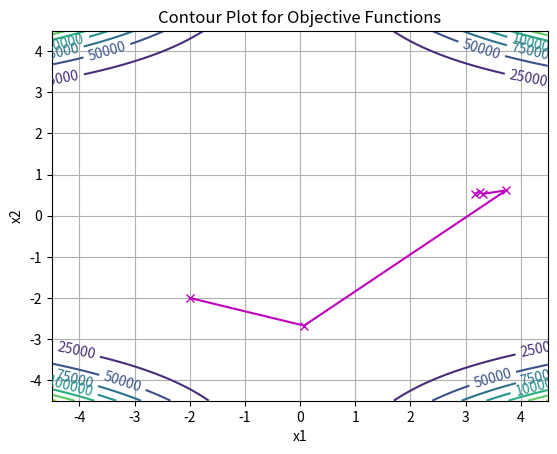
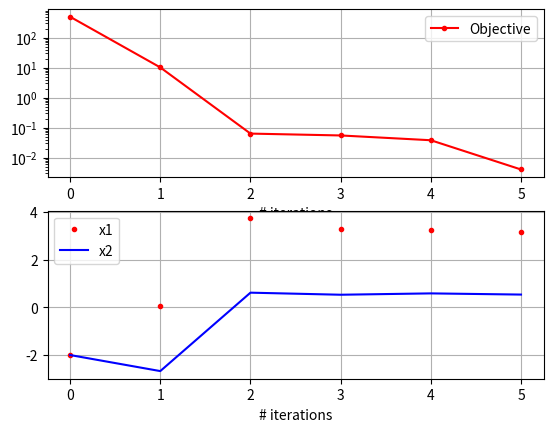

Write the Python code that produced these figures, in order.
# Copyright 2017 Battelle Energy Alliance, LLC
#
# Licensed under the Apache License, Version 2.0 (the "License");
# you may not use this file except in compliance with the License.
# You may obtain a copy of the License at
#
# http://www.apache.org/licenses/LICENSE-2.0
#
# Unless required by applicable law or agreed to in writing, software
# distributed under the License is distributed on an "AS IS" BASIS,
# WITHOUT WARRANTIES OR CONDITIONS OF ANY KIND, either express or implied.
# See the License for the specific language governing permissions and
# limitations under the License.
"""
  Simulated Annealing class for global optimization.

  Created 2020-02
  @author: Mohammad Abdo
"""
import numpy as np
import math
import sys
import matplotlib.pyplot as plt
#sys.path.append("/Users/<user>/projects/raven/framework")
#import Driver
#from utils import randomUtils
class simulatedAnnealing():
  """
  This class performs simulated annealing optimization
  @ In, currentPoint,
  @ In, onjectiveFunction,
  @ In, acceptanceCriterion,
  @ In, temperature,
  @ In, cooling schedule,
  @ In, maxIter,
  @ Out, xOpt,
  """
  def __init__(self, currentPoint=None, lb=None, ub=None, objectiveFunction=None, acceptanceCriterion=None, temperature=None, coolingSchedule=None, maxIter=10000):
    #super().__init__()
    self._currentPoint = currentPoint
    self._objectiveFunction = objectiveFunction
    self._acceptanceCriterion = acceptanceCriterion
    self._temperature = temperature
    self._coolingSchedule = coolingSchedule
    self._maxIter = maxIter
    self._lb = lb
    self._ub = ub

  def __str__(self):
    return  "Initial Guess: " + self._currentPoint + "\nObjective Function: " + self._objectiveFunction + "\nAcceptence Criterion: " + self._acceptanceCriterion + "\nTemperature: " + self._temperature + "\nCooling Schedule: " + self._collingSchedule + "\n Max. Number of iterations: " + self._maxIter

  def __repr__(self):
    # This is for debugging puposes for developers not users
    # if o is the class instance then:
    # o == eval(__repr__(o)) should be true
    return "simulatedAnnealing('" + str(self._initialGuess) + "', " +  self._objectiveFunction + "', " + self._acceptanceCriterion + "', " + self._temperatue + "', " + self._coolingSchedule + "', " + self._maxIterations +")"

  @property
  def currentPoint(self):
    return self._currentPoint

  @currentPoint.setter
  def currentPoint(self, x0):
    self._currentPoint = x0

  @property
  def lb(self):
    return self._lb

  @lb.setter
  def lb(self, lb):
    self._lb = lb

  @property
  def ub(self):
    return self._ub

  @ub.setter
  def ub(self, ub):
    self._ub = ub

  ##################
  # Static Methods #
  ##################
  @staticmethod
  def funcname(parameter_list):
    pass

  #################
  # Class Methods #
  #################
  @classmethod
  def funcname(parameter_list):
    pass

  ###########
  # Methods #
  ###########
  def objectiveFunction(self,x,model):
    """
    Method to compute the black-box objective function
    In the literature of simulated annealing
    the cose function (objective function) is often called
    System energy E(x)
    @ In, x, vector, design vector (configuaration in SA literature)
    @ Out, E(x), scalar, energy at x
    """
    #return self.E(x)
    return model(x)

  def acceptanceCriterion(self, oldObjective, newObjective, T, kB=1.380657799e-23):
    if newObjective < oldObjective:
      return 1
    else:
      deltaE = (newObjective - oldObjective)
      prob = np.exp(-deltaE/(kB*T))
      return prob

  def temperature(self, fraction):
    return max(0.01,min(1,1-fraction))

  def coolingSchedule(self, iter, T0, type='Geometric', alpha = 0.94, beta = 0.1,d=10):
    if type == 'linear':
      return T0 - iter * beta
    elif type == 'Geometric':
      return alpha ** iter * T0
    elif type == 'Logarithmic':
      return T0/(np.log10(iter + d))
    # elif type == 'exponential':
    #   return  (T1/T0) ** iter * T0 # Add T1
    else:
      raise NotImplementedError('Type not implemented.')


  def nextNeighbour(self, x, lb, ub, fraction=1):
    """ Pertrub x to find the next random neighbour"""
    nonNormalizedAmp = ((fraction)**-1) / 20
    amp = (ub - lb) * ((fraction)**-1) / 20
    r = np.random.random(len(x)) #randomUtils.random(dim=len(x), samples=1)
    nonDelta = (-nonNormalizedAmp/2)+nonNormalizedAmp*r
    delta = (-amp/2)+amp*r
    xnew = x + delta
    for i in range(len(xnew)):
      xnew[i] = max(min(xnew[i],ub),lb)
    return xnew

  def anneal(self,model,absObjTol,absTempTol):
    state = self._currentPoint
    cost = self.objectiveFunction(state,model)
    states, costs = [state], [cost]
    T = 10
    for step in range(1,self._maxIter):
      if cost <= absObjTol or T< absTempTol:
        continue
      fraction = step / float(self._maxIter)
      T0 = self.temperature(fraction)
      #T0 = 1e4
      T = self.coolingSchedule(step, T0, type='Geometric', alpha = 0.94, beta = 0.1,d=10)
      new_state = self.nextNeighbour(state,self.lb,self.ub,fraction)
      new_cost = self.objectiveFunction(new_state,model)
      if self.acceptanceCriterion(cost, new_cost, T,1) > 0.5: #np.random.rand(): #TODO Replace the rand back
        state, cost = new_state, new_cost
        states.append(state)
        costs.append(cost)
        print("  ==> Accepted step {}, temperature {}, obj: {}!".format(step,T,cost))
      else:
        print("  ==> Rejected step {}, temperature {}, obj: {}!".format(step,T,cost))
    return state, self.objectiveFunction(state,model), step,states, costs

  ##############
  # Destructor #
  ##############
  def __del__(self):
    print('simulatedAnnealing() has been destroyed')

def E(x):
  """
  $$(\vec(x)-5)^{T}\vec(x)-5$$
  """
  return (x-5) @ (x-5)

def Q(x):
  x1 = x[0]
  x2 = x[1]
  obj = 0.2 + x1**2 + x2**2 - 0.1*math.cos(6.0*3.1415*x1) - 0.1*math.cos(6.0*3.1415*x2)
  return obj

def beale(x):
  return (1.5 - x[0] + x[0]*x[1])**2 + (2.25 - x[0] + x[0]*x[1]*x[1])**2 + (2.625 - x[0] + x[0]*x[1]*x[1]*x[1])**2

if __name__ == "__main__":
  np.random.seed(42)
  S1 = simulatedAnnealing()
  d = 2
  S1.currentPoint = [-2,-2]#np.random.randn(d)#np.array([0.5,1.5])
  lb,ub = -4.5,4.5
  S1.lb,S1.ub = lb,ub
  model = beale
  absObjTol = 1e-8
  absTempTol = 1e-8
  S1._maxIter = 500
  state, obj, nIter, states, costs = S1.anneal(model, absObjTol, absTempTol)

  #state, obj, states, costs = simulatedAnnealing(np.array([0.5,1.5]),lb,ub,objectiveFunction = model(np.array([0.5,1.5]))).anneal(model,Tol)
  print('optimal state is {}, energy is{}, numer of iterations is {}'.format(state,obj,nIter))
  hist = np.array(states).reshape(-1,d)

  # Create a contour plot
  plt.figure()
  # Specify contour lines
  #lines = range(0,int(max(costs)),5)
  # Plot contours
  # Start location
  x_start = hist[0,:]

  # Design variables at mesh points
  i1 = np.arange(lb, ub, 0.01)
  i2 = np.arange(lb, ub, 0.01)
  x1m, x2m = np.meshgrid(i1, i2)
  costm = np.zeros(x1m.shape)
  for i in range(x1m.shape[0]):
      for j in range(x1m.shape[1]):
          xm = np.array([x1m[i][j],x2m[i][j]])
          costm[i][j] = model(xm)
  CS = plt.contour(x1m, x2m, costm)#,lines)
  # Label contours
  plt.clabel(CS, inline=1, fontsize=10)
  # Add some text to the plot
  plt.title('Contour Plot for Objective Functions')
  plt.xlabel('x1')
  plt.ylabel('x2')
  plt.plot(hist[:,0],hist[:,1],'m-x')
  plt.grid()
  plt.savefig('contourPlot.png')
  plt.show()

  fig = plt.figure()
  ax1 = fig.add_subplot(211)
  ax1.semilogy(costs,'r.-')
  ax1.legend(['Objective'])
  ax1.set_xlabel('# iterations')
  ax1.grid()
  ax2 = fig.add_subplot(212)
  ax2.plot(hist[:,0],'r.')
  ax2.plot(hist[:,1],'b-')
  ax2.legend(['x1','x2'])
  ax2.set_xlabel('# iterations')
  ax2.grid()
  plt.show()
  # Save the figure as a PNG
  plt.savefig('iterationHistory.png')
